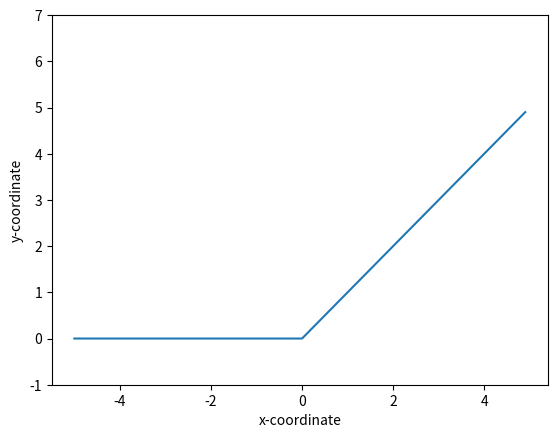

The script that saved this image:
import numpy as np
import matplotlib.pyplot as plt


class LeRuGraph:

    def __init__(self):
        ## x좌표
        self.xCoordinate = np.arange(-5.0, 5.0, 0.1)

    def reLu(self):
        yCoordinate = list(map(
            lambda x: np.maximum(0, x),
            self.xCoordinate
        ))

        plt.plot(self.xCoordinate, yCoordinate)

        plt.xlabel("x-coordinate")
        plt.ylabel("y-coordinate")

        # y축 설정
        plt.ylim(-1.0, 7.0)
        plt.show()


def main():
    snode = LeRuGraph()
    snode.reLu()


if __name__ == "__main__":
    main()